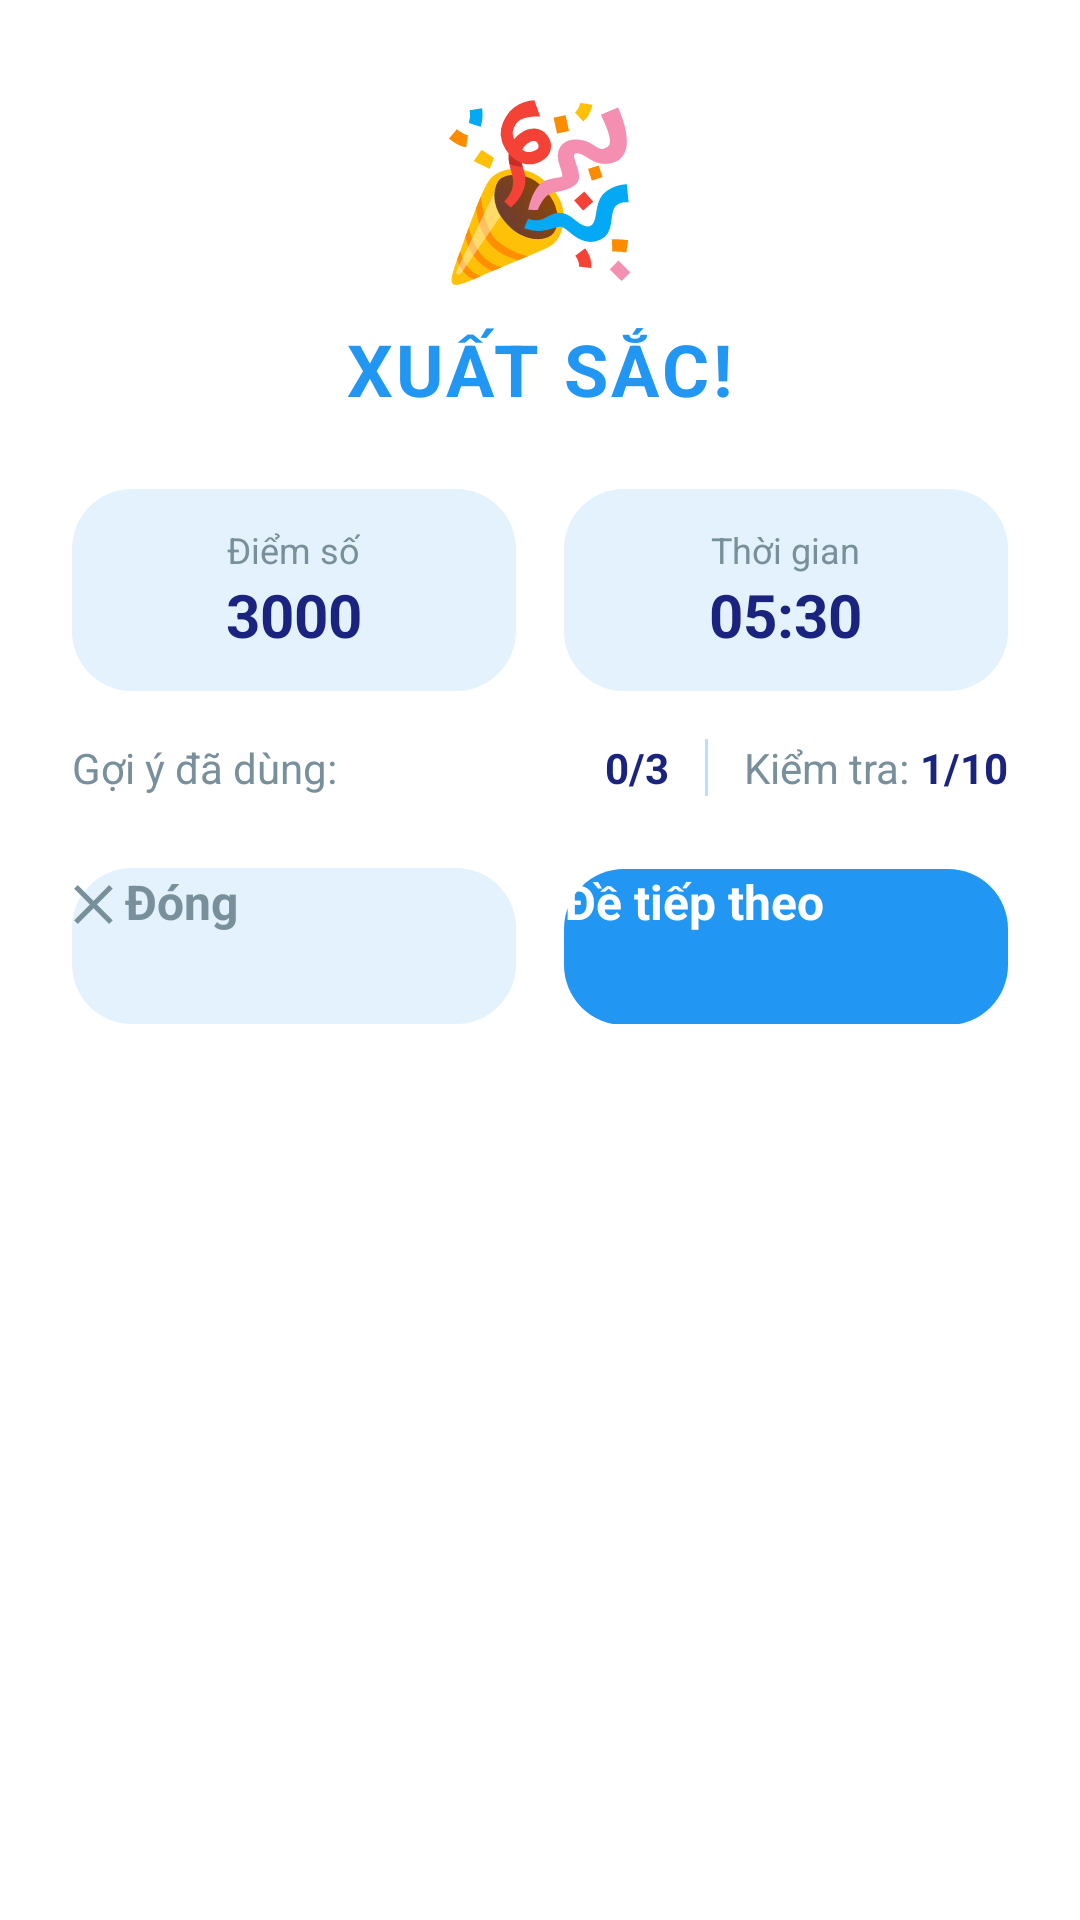

Produce the Android XML layout that renders to this screen, including the resource entries it uses.
<!-- AndroidManifest.xml: application theme Theme.SudokuApp -->
<!-- res/layout/dialog_win.xml -->
<?xml version="1.0" encoding="utf-8"?>
<androidx.cardview.widget.CardView xmlns:android="http://schemas.android.com/apk/res/android"
    xmlns:app="http://schemas.android.com/apk/res-auto"
    android:layout_width="match_parent"
    android:layout_height="wrap_content"
    android:layout_margin="24dp"
    app:cardCornerRadius="24dp"
    app:cardElevation="10dp"
    app:cardBackgroundColor="@color/white">

    <LinearLayout
        android:layout_width="match_parent"
        android:layout_height="wrap_content"
        android:orientation="vertical"
        android:padding="24dp"
        android:gravity="center">

        
        <TextView
            android:layout_width="wrap_content"
            android:layout_height="wrap_content"
            android:text="🎉"
            android:textSize="56sp"
            android:layout_marginBottom="8dp"/>

        <TextView
            android:layout_width="wrap_content"
            android:layout_height="wrap_content"
            android:text="XUẤT SẮC!"
            android:textSize="24sp"
            android:textStyle="bold"
            android:textColor="@color/colorPrimary"
            android:letterSpacing="0.05"
            android:layout_marginBottom="24dp"/>

        
        <LinearLayout
            android:layout_width="match_parent"
            android:layout_height="wrap_content"
            android:orientation="horizontal"
            android:layout_marginBottom="16dp"
            android:baselineAligned="false">

            
            <LinearLayout
                android:layout_width="0dp"
                android:layout_height="wrap_content"
                android:layout_weight="1"
                android:orientation="vertical"
                android:gravity="center"
                android:background="@drawable/btn_secondary_light_blue"
                android:padding="12dp"
                android:layout_marginEnd="8dp">
                <TextView
                    android:layout_width="wrap_content"
                    android:layout_height="wrap_content"
                    android:text="Điểm số"
                    android:textSize="12sp"
                    android:textColor="@color/text_secondary"/>
                <TextView
                    android:id="@+id/tv_win_score"
                    android:layout_width="wrap_content"
                    android:layout_height="wrap_content"
                    android:text="3000"
                    android:textSize="20sp"
                    android:textStyle="bold"
                    android:textColor="@color/text_main"/>
            </LinearLayout>

            
            <LinearLayout
                android:layout_width="0dp"
                android:layout_height="wrap_content"
                android:layout_weight="1"
                android:orientation="vertical"
                android:gravity="center"
                android:background="@drawable/btn_secondary_light_blue"
                android:padding="12dp"
                android:layout_marginStart="8dp">
                <TextView
                    android:layout_width="wrap_content"
                    android:layout_height="wrap_content"
                    android:text="Thời gian"
                    android:textSize="12sp"
                    android:textColor="@color/text_secondary"/>
                <TextView
                    android:id="@+id/tv_win_time"
                    android:layout_width="wrap_content"
                    android:layout_height="wrap_content"
                    android:text="05:30"
                    android:textSize="20sp"
                    android:textStyle="bold"
                    android:textColor="@color/text_main"/>
            </LinearLayout>
        </LinearLayout>

        
        <LinearLayout
            android:layout_width="match_parent"
            android:layout_height="wrap_content"
            android:orientation="horizontal"
            android:layout_marginBottom="24dp">
            <TextView
                android:layout_width="0dp"
                android:layout_height="wrap_content"
                android:layout_weight="1"
                android:text="Gợi ý đã dùng:"
                android:textColor="@color/text_secondary"
                android:textSize="14sp"/>
            <TextView
                android:id="@+id/tv_win_hints"
                android:layout_width="wrap_content"
                android:layout_height="wrap_content"
                android:text="0/3"
                android:textStyle="bold"
                android:textColor="@color/text_main"
                android:textSize="14sp"/>

            <View
                android:layout_width="1dp"
                android:layout_height="match_parent"
                android:background="@color/divider_color"
                android:layout_marginHorizontal="12dp"/>

            <TextView
                android:layout_width="wrap_content"
                android:layout_height="wrap_content"
                android:text="Kiểm tra: "
                android:textColor="@color/text_secondary"
                android:textSize="14sp"/>
            <TextView
                android:id="@+id/tv_win_checks"
                android:layout_width="wrap_content"
                android:layout_height="wrap_content"
                android:text="1/10"
                android:textStyle="bold"
                android:textColor="@color/text_main"
                android:textSize="14sp"/>
        </LinearLayout>

        
        <LinearLayout
            android:layout_width="match_parent"
            android:layout_height="wrap_content"
            android:orientation="horizontal">

            <androidx.appcompat.widget.AppCompatButton
                android:id="@+id/btn_win_close"
                android:layout_width="0dp"
                android:layout_height="52dp"
                android:layout_weight="1"
                android:layout_marginEnd="8dp"
                android:background="@drawable/btn_secondary_light_blue"
                android:text="✕ Đóng"
                android:textAllCaps="false"
                android:textColor="@color/text_secondary"
                android:textSize="16sp"
                android:textStyle="bold"/>

            <androidx.appcompat.widget.AppCompatButton
                android:id="@+id/btn_win_next"
                android:layout_width="0dp"
                android:layout_height="52dp"
                android:layout_weight="1"
                android:layout_marginStart="8dp"
                android:background="@drawable/btn_primary_blue"
                android:text="Đề tiếp theo"
                android:textAllCaps="false"
                android:textColor="@color/white"
                android:textSize="16sp"
                android:textStyle="bold"/>
        </LinearLayout>
    </LinearLayout>
</androidx.cardview.widget.CardView>
<!-- resources referenced by this layout -->
<resources>
  <color name="colorPrimary">#2196F3</color>
  <color name="divider_color">#BBDEFB</color>
  <color name="text_main">#1A237E</color>
  <color name="text_secondary">#78909C</color>
  <color name="white">#FFFFFF</color>
  <!-- drawable btn_primary_blue (drawable) -->
  <?xml version="1.0" encoding="utf-8"?>
  <shape xmlns:android="http://schemas.android.com/apk/res/android" android:shape="rectangle">
      <solid android:color="@color/colorPrimary"/>
      <corners android:radius="20dp"/>
  </shape>
  <!-- drawable btn_secondary_light_blue (drawable) -->
  <?xml version="1.0" encoding="utf-8"?>
  <shape xmlns:android="http://schemas.android.com/apk/res/android" android:shape="rectangle">
      <solid android:color="@color/card_bg_light"/>
      <corners android:radius="20dp"/>
  </shape>
  <color name="card_bg_light">#E3F2FD</color>
</resources>
